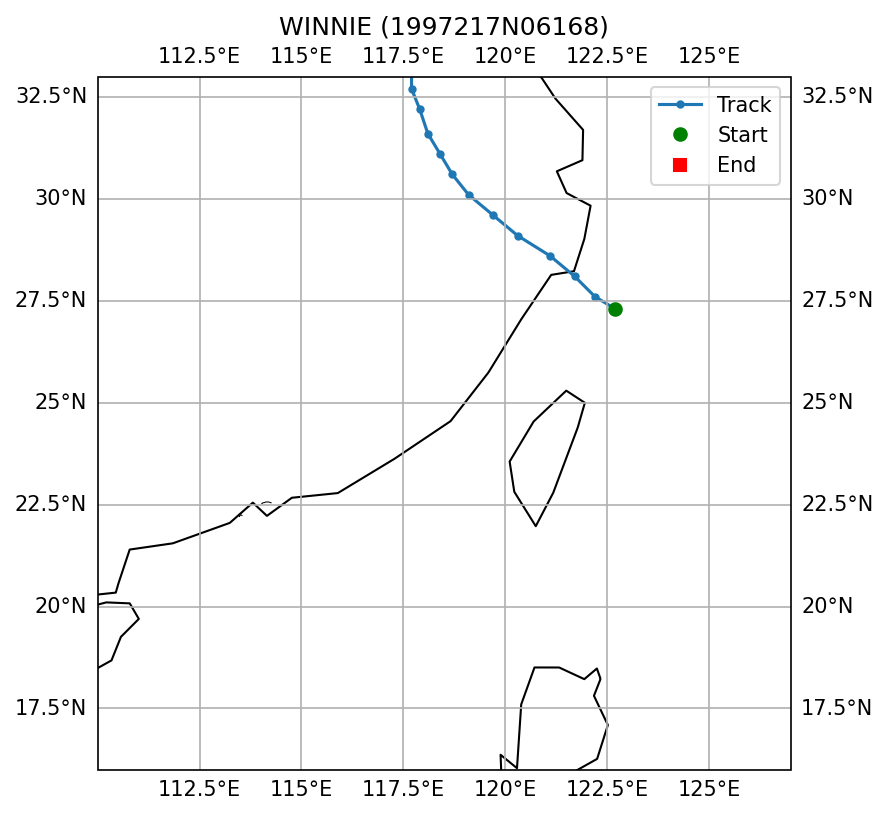

Data behind this chart, as committed beside it:
SID, NAME, ISO_TIME, LAT, LON, DIST2LAND, USA_WIND, USA_PRES, USA_R34_NE, USA_R34_SE, USA_R34_SW, USA_R34_NW, USA_RMW, CMA_CAT
1997217N06168, WINNIE, 1997-08-18 06:00:00, 27.3, 122.7, 155, 75.0, , , , , , , 4
1997217N06168, WINNIE, 1997-08-18 09:00:00, 27.6, 122.2, 97, 75.0, , , , , , , 4
1997217N06168, WINNIE, 1997-08-18 12:00:00, 28.1, 121.7, 24, 75.0, , , , , , , 4
1997217N06168, WINNIE, 1997-08-18 15:00:00, 28.6, 121.1, 0, 70.0, , , , , , , 4
1997217N06168, WINNIE, 1997-08-18 18:00:00, 29.1, 120.3, 0, 65.0, , , , , , , 4
1997217N06168, WINNIE, 1997-08-18 21:00:00, 29.6, 119.7, 0, 60.0, , , , , , , 4
1997217N06168, WINNIE, 1997-08-19 00:00:00, 30.1, 119.1, 0, 55.0, , , , , , , 3
1997217N06168, WINNIE, 1997-08-19 03:00:00, 30.6, 118.7, 0, 50.0, , , , , , , 3
1997217N06168, WINNIE, 1997-08-19 06:00:00, 31.1, 118.4, 0, 45.0, , , , , , , 2
1997217N06168, WINNIE, 1997-08-19 09:00:00, 31.6, 118.1, 0, 40.0, , , , , , , 2
1997217N06168, WINNIE, 1997-08-19 12:00:00, 32.2, 117.9, 0, 35.0, , , , , , , 2
1997217N06168, WINNIE, 1997-08-19 15:00:00, 32.7, 117.7, 0, 33.0, , , , , , , 2
1997217N06168, WINNIE, 1997-08-19 18:00:00, 33.4, 117.7, 0, 30.0, , , , , , , 2
1997217N06168, WINNIE, 1997-08-19 21:00:00, 34.3, 117.8, 0, 30.0, , , , , , , 2
1997217N06168, WINNIE, 1997-08-20 00:00:00, 35.3, 118.0, 0, 30.0, , , , , , , 2
1997217N06168, WINNIE, 1997-08-20 03:00:00, 36.2, 118.3, 0, 30.0, , , , , , , 2
1997217N06168, WINNIE, 1997-08-20 06:00:00, 37.0, 118.7, 0, 30.0, , , , , , , 
1997217N06168, WINNIE, 1997-08-20 09:00:00, 37.7, 119.1, 0, 30.0, , , , , , , 
1997217N06168, WINNIE, 1997-08-20 12:00:00, 38.5, 119.7, 89, 30.0, , , , , , , 
1997217N06168, WINNIE, 1997-08-20 15:00:00, 39.3, 120.6, 61, 30.0, , , , , , , 
1997217N06168, WINNIE, 1997-08-20 18:00:00, 40.2, 121.6, 27, 30.0, , , , , , , 
1997217N06168, WINNIE, 1997-08-20 21:00:00, 41.0, 122.4, 0, 30.0, , , , , , , 
1997217N06168, WINNIE, 1997-08-21 00:00:00, 41.8, 123.2, 0, 30.0, , , , , , , 
1997217N06168, WINNIE, 1997-08-21 03:00:00, 42.6, 124.0, 0, 30.0, , , , , , , 
1997217N06168, WINNIE, 1997-08-21 06:00:00, 43.2, 124.7, 0, 30.0, , , , , , , 
1997217N06168, WINNIE, 1997-08-21 09:00:00, 43.7, 125.6, 0, 30.0, , , , , , , 
1997217N06168, WINNIE, 1997-08-21 12:00:00, 44.2, 126.6, 0, 30.0, , , , , , , 
1997217N06168, WINNIE, 1997-08-21 15:00:00, 44.6, 127.6, 0, 30.0, , , , , , , 
1997217N06168, WINNIE, 1997-08-21 18:00:00, 45.0, 128.6, 0, 30.0, , , , , , , 
1997217N06168, WINNIE, 1997-08-21 21:00:00, 45.3, 129.7, 0, 28.0, , , , , , , 
1997217N06168, WINNIE, 1997-08-22 00:00:00, 45.5, 130.6, 0, 25.0, , , , , , , 
1997217N06168, WINNIE, 1997-08-22 03:00:00, 45.7, 131.3, 0, 25.0, , , , , , , 
1997217N06168, WINNIE, 1997-08-22 06:00:00, 46.0, 132.0, 0, 25.0, , , , , , , 
1997217N06168, WINNIE, 1997-08-22 09:00:00, 46.1, 132.7, 0, 25.0, , , , , , , 
1997217N06168, WINNIE, 1997-08-22 12:00:00, 46.3, 133.4, 0, 25.0, , , , , , , 
1997217N06168, WINNIE, 1997-08-22 15:00:00, 46.5, 134.0, 0, 25.0, , , , , , , 
1997217N06168, WINNIE, 1997-08-22 18:00:00, 46.6, 134.6, 0, 25.0, , , , , , , 
1997217N06168, WINNIE, 1997-08-22 21:00:00, 46.6, 135.6, 0, 23.0, , , , , , , 
1997217N06168, WINNIE, 1997-08-23 00:00:00, 46.2, 136.7, 0, 20.0, , , , , , , 
